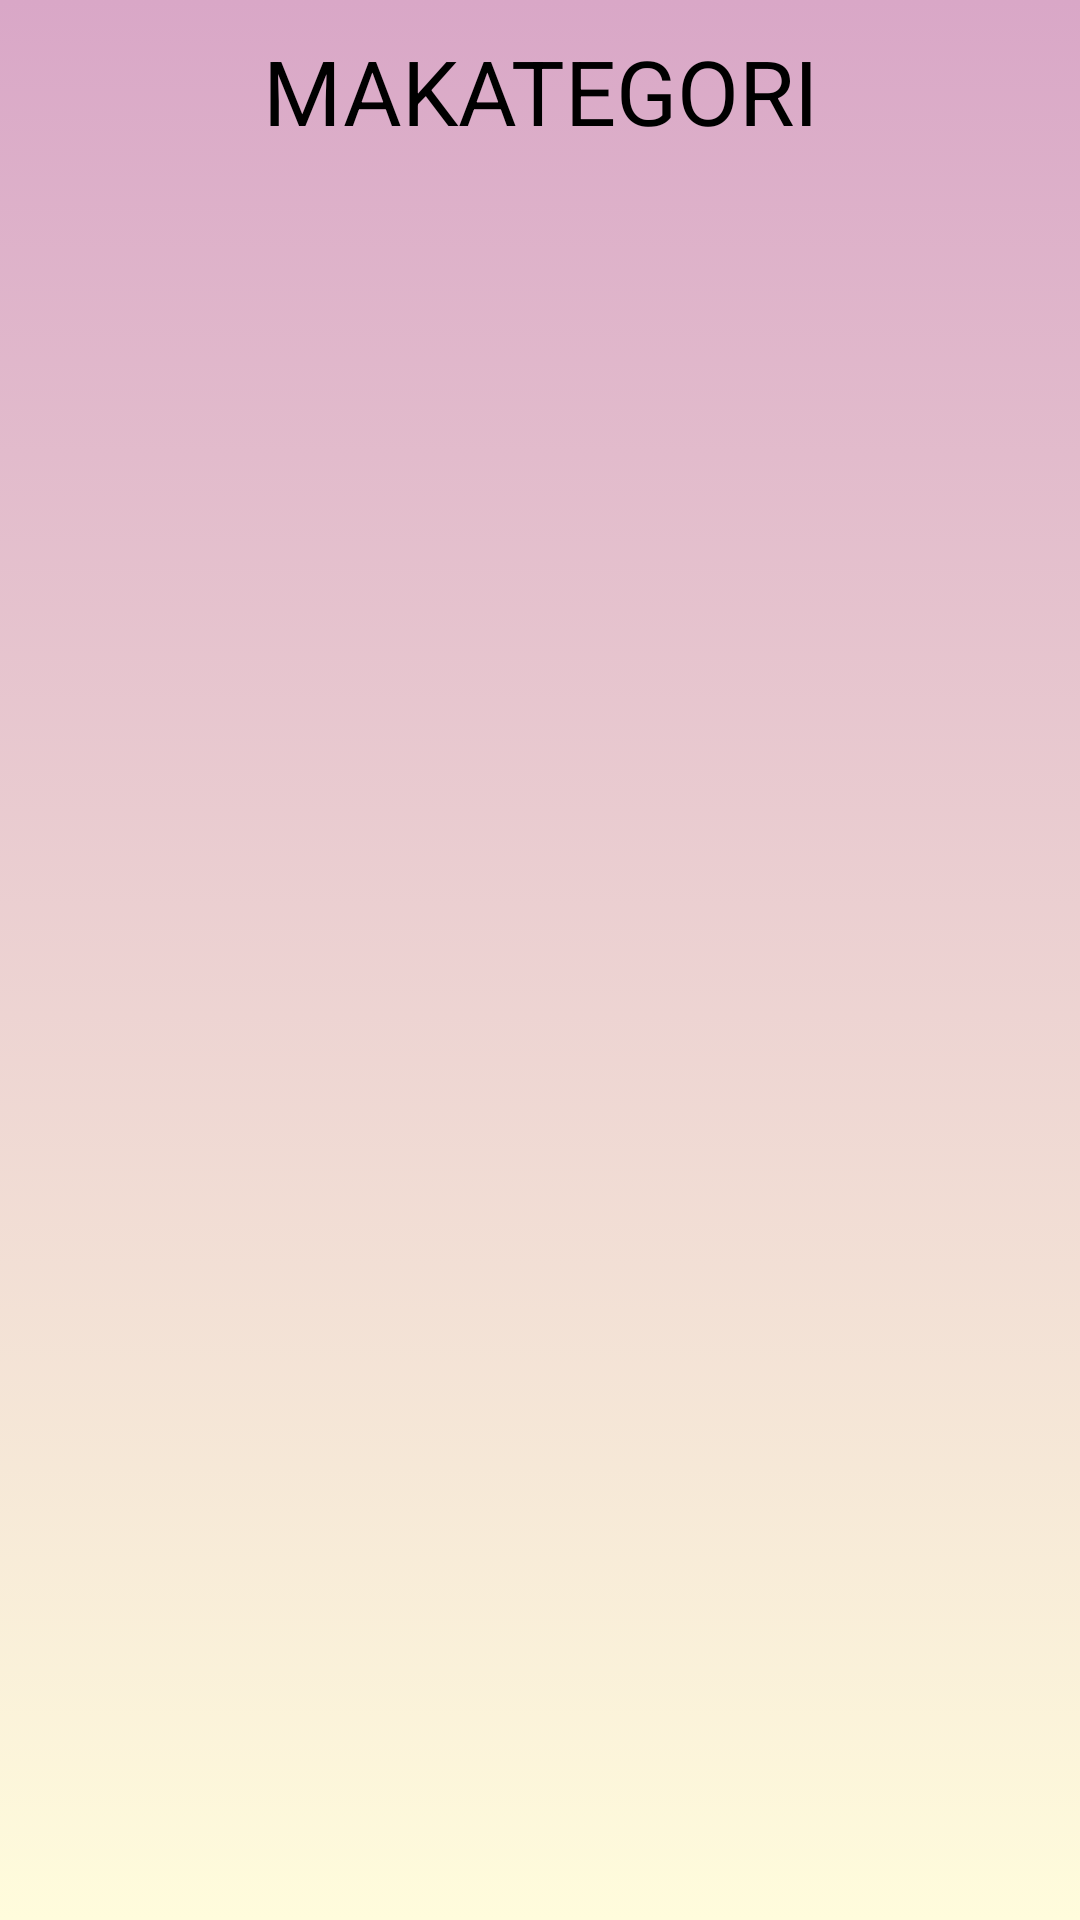

Layout XML and referenced resources for this Android screen:
<!-- AndroidManifest.xml: application theme Theme.DyslexiaHelpinShona -->
<!-- res/layout/activity_main.xml -->
<?xml version="1.0" encoding="utf-8"?>
<LinearLayout xmlns:android="http://schemas.android.com/apk/res/android"
    xmlns:app="http://schemas.android.com/apk/res-auto"
    xmlns:tools="http://schemas.android.com/tools"
    android:layout_width="match_parent"
    android:layout_height="match_parent"
    android:orientation = "vertical"
    android:padding = "10dp"
    android:background="@drawable/gradient"
    tools:context=".MainActivity">

    <TextView
        android:layout_width="match_parent"
        android:layout_height="50dp"
        android:text="Makategori"
        android:textAlignment="center"
        android:textAllCaps="true"
        android:textColor="@color/black"
        android:textSize="30sp" />


    <androidx.recyclerview.widget.RecyclerView
        android:layout_width="match_parent"
        android:layout_height="match_parent"
        android:id="@+id/recyclerView"
        android:layout_marginTop="10dp"/>

</LinearLayout>
<!-- resources referenced by this layout -->
<resources>
  <color name="black">#FF000000</color>
  <!-- drawable gradient (drawable) -->
  <?xml version="1.0" encoding="utf-8"?>
  <selector xmlns:android="http://schemas.android.com/apk/res/android">
  
      <item>
          <shape>
              <gradient
                  android:angle="270"
                  android:startColor="#d9a7c7"
                  android:endColor="#fffcdc"
                  android:type="linear"
                  />
          </shape>
      </item>
  
  </selector>
  <style name="Theme.DyslexiaHelpinShona" parent="Theme.MaterialComponents.DayNight.DarkActionBar">
          
          <item name="colorPrimary">@color/purple_500</item>
          <item name="colorPrimaryVariant">@color/purple_700</item>
          <item name="colorOnPrimary">@color/white</item>
  
          
          <item name="colorSecondary">@color/teal_200</item>
          <item name="colorSecondaryVariant">@color/teal_700</item>
          <item name="colorOnSecondary">@color/black</item>
  
          
          <item name="android:statusBarColor" tools:targetApi="l">?attr/colorPrimaryVariant</item>
  
          
          <item name="fontFamily">@font/open_dyslexic_bold</item>
      </style>
  <color name="purple_500">#FF6200EE</color>
  <color name="purple_700">#FF3700B3</color>
  <color name="white">#FFFFFFFF</color>
  <color name="teal_200">#FF03DAC5</color>
  <color name="teal_700">#FF018786</color>
</resources>
